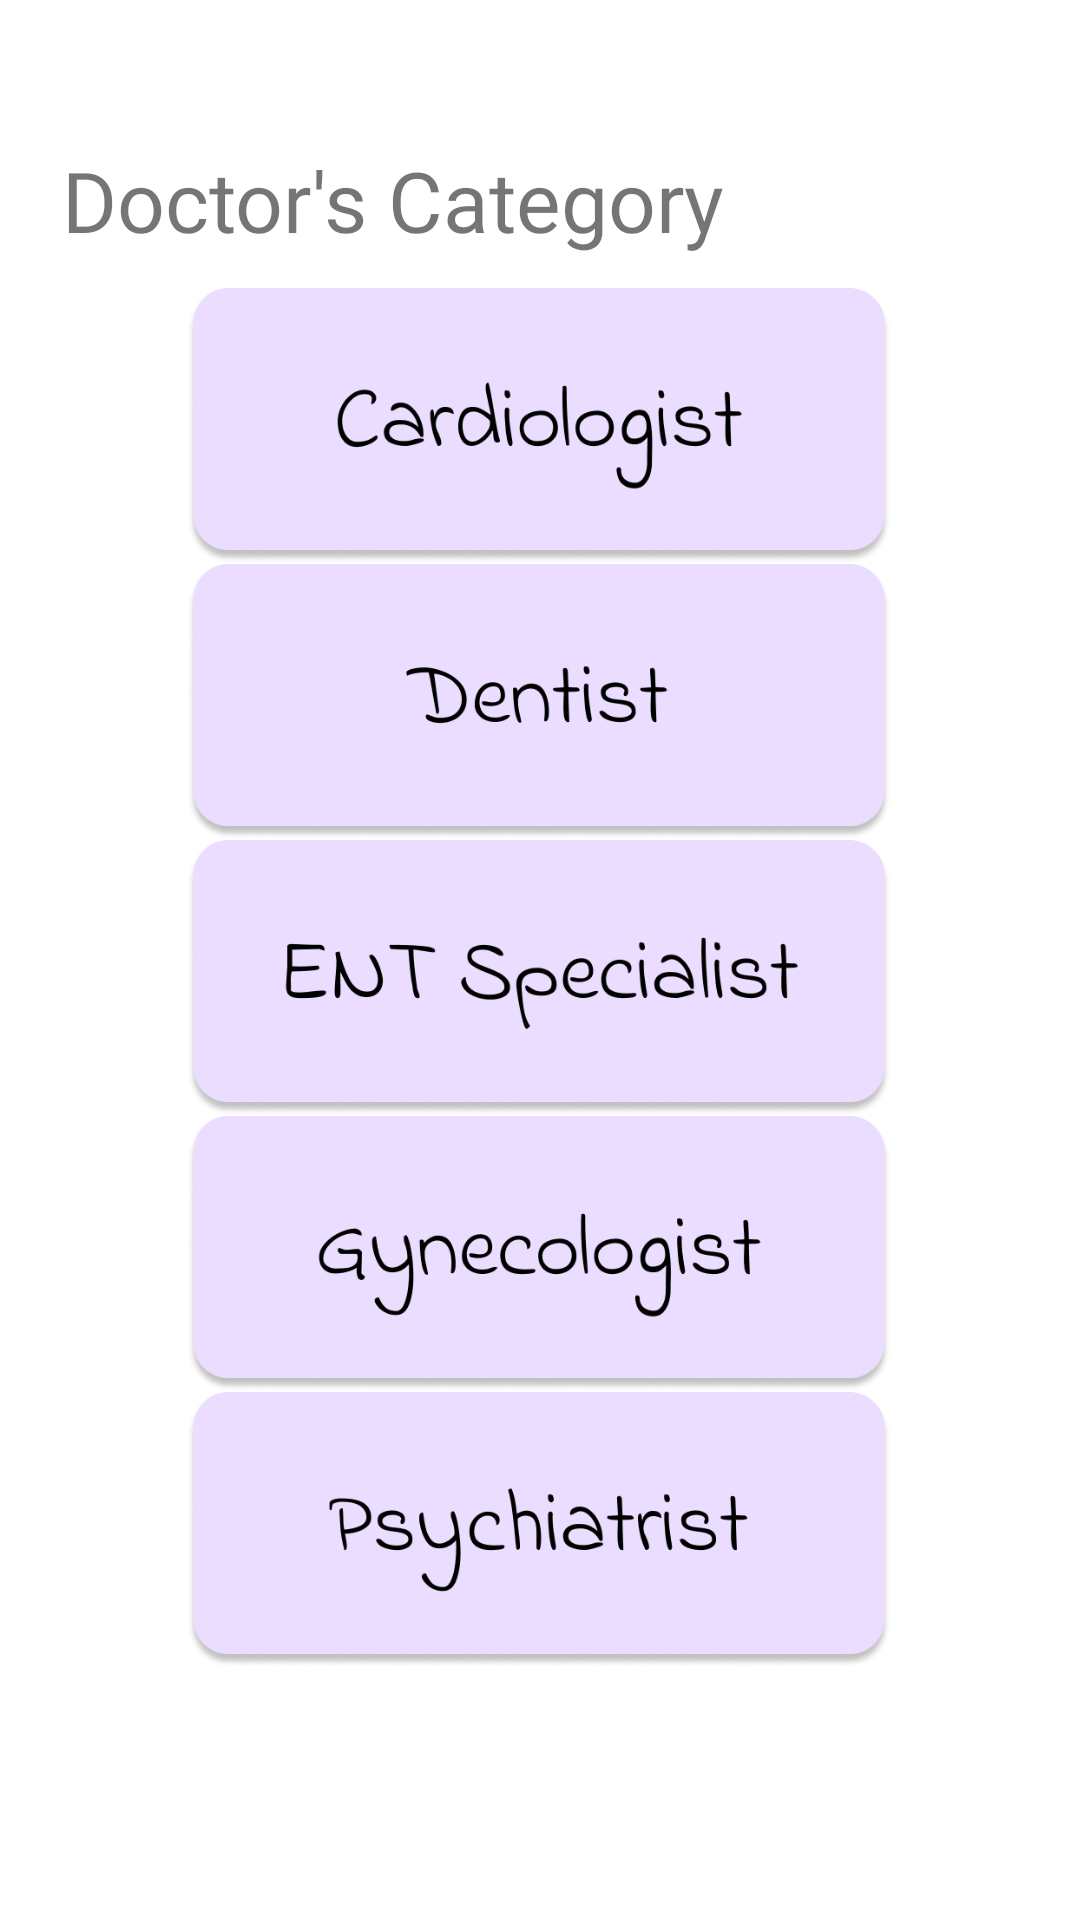

Produce the Android XML layout that renders to this screen, including the resource entries it uses.
<!-- AndroidManifest.xml: application theme Theme.Remedoc_plus -->
<!-- res/layout/activity_search_doc_home.xml -->
<?xml version="1.0" encoding="utf-8"?>
<androidx.constraintlayout.widget.ConstraintLayout xmlns:android="http://schemas.android.com/apk/res/android"
    xmlns:app="http://schemas.android.com/apk/res-auto"
    xmlns:tools="http://schemas.android.com/tools"
    android:layout_width="match_parent"
    android:layout_height="match_parent"
    tools:context=".search_docHome">


    <TextView
        android:id="@+id/textView37"
        android:layout_width="345dp"
        android:layout_height="48dp"
        android:fontFamily="@font/arbutus"
        android:paddingLeft="13dp"
        android:text="Doctor's Category"
        android:textSize="28sp"
        app:layout_constraintBottom_toBottomOf="parent"
        app:layout_constraintEnd_toEndOf="parent"
        app:layout_constraintStart_toStartOf="parent"
        app:layout_constraintTop_toTopOf="parent"
        app:layout_constraintVertical_bias="0.081" />

    <ImageView
        android:id="@+id/imageView8"
        android:layout_width="240dp"
        android:layout_height="92dp"
        android:layout_marginBottom="84dp"
        android:onClick="openActivity5"
        app:layout_constraintBottom_toBottomOf="parent"
        app:layout_constraintEnd_toEndOf="parent"
        app:layout_constraintHorizontal_bias="0.497"
        app:layout_constraintStart_toStartOf="parent"
        app:srcCompat="@drawable/psy_img" />

    <ImageView
        android:id="@+id/imageView5"
        android:layout_width="240dp"
        android:layout_height="92dp"
        android:layout_marginBottom="176dp"
        android:onClick="openActivity4"
        app:layout_constraintBottom_toBottomOf="parent"
        app:layout_constraintEnd_toEndOf="parent"
        app:layout_constraintHorizontal_bias="0.497"
        app:layout_constraintStart_toStartOf="parent"
        app:srcCompat="@drawable/gyne_img" />

    <ImageView
        android:id="@+id/imageView4"
        android:layout_width="240dp"
        android:layout_height="92dp"
        android:layout_marginBottom="268dp"
        android:onClick="openActivity3"
        app:layout_constraintBottom_toBottomOf="parent"
        app:layout_constraintEnd_toEndOf="parent"
        app:layout_constraintHorizontal_bias="0.497"
        app:layout_constraintStart_toStartOf="parent"
        app:srcCompat="@drawable/ent_img" />

    <ImageView
        android:id="@+id/imageView2"
        android:layout_width="240dp"
        android:layout_height="92dp"
        android:layout_marginBottom="360dp"
        android:onClick="openActivity2"
        app:layout_constraintBottom_toBottomOf="parent"
        app:layout_constraintEnd_toEndOf="parent"
        app:layout_constraintHorizontal_bias="0.497"
        app:layout_constraintStart_toStartOf="parent"
        app:srcCompat="@drawable/dentist_img" />

    <ImageView
        android:id="@+id/imageView"
        android:layout_width="240dp"
        android:layout_height="92dp"
        android:layout_marginBottom="452dp"
        android:onClick="openActivity"
        app:layout_constraintBottom_toBottomOf="parent"
        app:layout_constraintEnd_toEndOf="parent"
        app:layout_constraintHorizontal_bias="0.497"
        app:layout_constraintStart_toStartOf="parent"
        app:srcCompat="@drawable/cardio_img" />

</androidx.constraintlayout.widget.ConstraintLayout>
<!-- resources referenced by this layout -->
<resources>
  <!-- drawable cardio_img: png bitmap (drawable, 24228 bytes) -->
  <!-- drawable dentist_img: png bitmap (drawable, 21016 bytes) -->
  <!-- drawable ent_img: png bitmap (drawable, 24731 bytes) -->
  <!-- drawable gyne_img: png bitmap (drawable, 24733 bytes) -->
  <!-- drawable psy_img: png bitmap (drawable, 24164 bytes) -->
  <style name="Theme.Remedoc_plus" parent="Theme.MaterialComponents.DayNight.DarkActionBar">
          
          <item name="colorPrimary">@color/purple_500</item>
          <item name="colorPrimaryVariant">@color/purple_700</item>
          <item name="colorOnPrimary">@color/white</item>
          
          <item name="colorSecondary">@color/teal_200</item>
          <item name="colorSecondaryVariant">@color/teal_700</item>
          <item name="colorOnSecondary">@color/black</item>
          
          <item name="android:statusBarColor">?attr/colorPrimaryVariant</item>
          
      </style>
  <color name="purple_500">#FF6200EE</color>
  <color name="purple_700">#FF3700B3</color>
  <color name="white">#FFFFFFFF</color>
  <color name="teal_200">#FF03DAC5</color>
  <color name="teal_700">#FF018786</color>
  <color name="black">#FF000000</color>
</resources>
